2-way image classification set "image_set" from GitHub (Payload-solutions/rice.ai); label vocabulary: rice leaf healthy, rice leaf yellow.

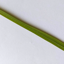
Label: rice leaf healthy

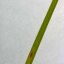
Label: rice leaf yellow

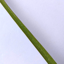
Label: rice leaf healthy

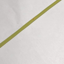
Label: rice leaf yellow

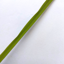
Label: rice leaf healthy

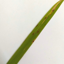
Label: rice leaf yellow
